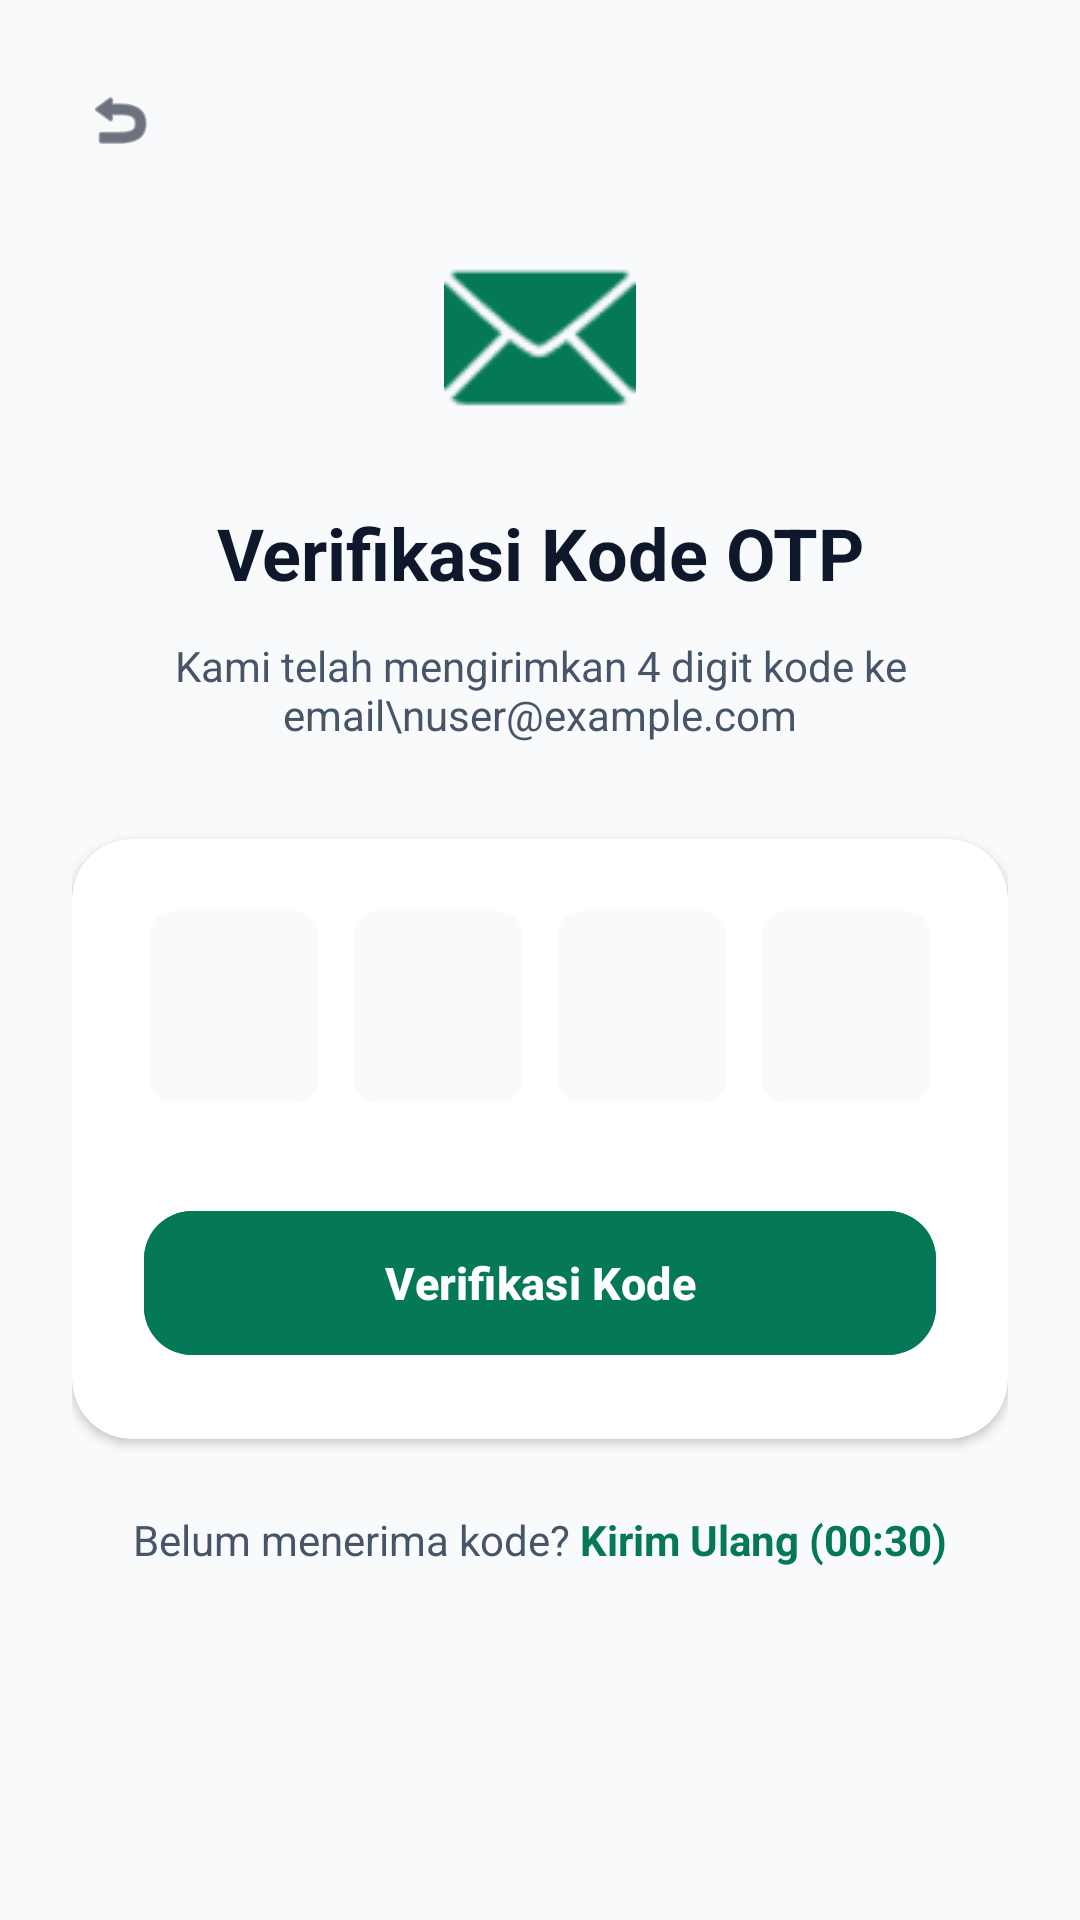

The Android layout XML behind this screen, and the referenced resources:
<!-- AndroidManifest.xml: application theme Theme.Ergo_Work -->
<!-- res/layout/activity_otp_verification.xml -->
<?xml version="1.0" encoding="utf-8"?>
<LinearLayout xmlns:android="http://schemas.android.com/apk/res/android"
    xmlns:app="http://schemas.android.com/apk/res-auto"
    android:layout_width="match_parent"
    android:layout_height="match_parent"
    android:background="@color/ergo_background_light"
    android:orientation="vertical"
    android:padding="24dp">

    <ImageView
        android:id="@+id/btnBack"
        android:layout_width="32dp"
        android:layout_height="32dp"
        android:layout_marginBottom="24dp"
        android:background="?attr/selectableItemBackgroundBorderless"
        android:clickable="true"
        android:focusable="true"
        android:padding="4dp"
        android:src="@android:drawable/ic_menu_revert"
        app:tint="@color/ergo_text_primary" />

    <ImageView
        android:layout_width="64dp"
        android:layout_height="64dp"
        android:layout_gravity="center"
        android:layout_marginBottom="24dp"
        android:src="@android:drawable/ic_dialog_email"
        app:tint="@color/ergo_primary" />

    <TextView
        android:layout_width="match_parent"
        android:layout_height="wrap_content"
        android:gravity="center"
        android:text="Verifikasi Kode OTP"
        android:textColor="@color/ergo_text_primary"
        android:textSize="24sp"
        android:textStyle="bold" />

    <TextView
        android:id="@+id/tvOtpMessage"
        android:layout_width="match_parent"
        android:layout_height="wrap_content"
        android:layout_marginTop="12dp"
        android:gravity="center"
        android:text="Kami telah mengirimkan 4 digit kode ke email\nuser@example.com"
        android:textColor="@color/ergo_text_secondary"
        android:textSize="14sp" />

    <com.google.android.material.card.MaterialCardView
        android:layout_width="match_parent"
        android:layout_height="wrap_content"
        android:layout_marginTop="32dp"
        app:cardBackgroundColor="@color/ergo_card_bg"
        app:cardCornerRadius="20dp"
        app:cardElevation="2dp"
        app:strokeWidth="0dp">

        <LinearLayout
            android:layout_width="match_parent"
            android:layout_height="wrap_content"
            android:orientation="vertical"
            android:padding="24dp">

            <LinearLayout
                android:layout_width="match_parent"
                android:layout_height="wrap_content"
                android:gravity="center"
                android:orientation="horizontal">

                <EditText
                    android:id="@+id/etOtp1"
                    android:layout_width="56dp"
                    android:layout_height="64dp"
                    android:background="@drawable/bg_security_pill"
                    android:backgroundTint="@color/ergo_background_light"
                    android:gravity="center"
                    android:inputType="number"
                    android:maxLength="1"
                    android:textColor="@color/ergo_text_primary"
                    android:textSize="24sp"
                    android:textStyle="bold" />

                <View android:layout_width="12dp" android:layout_height="0dp" />

                <EditText
                    android:id="@+id/etOtp2"
                    android:layout_width="56dp"
                    android:layout_height="64dp"
                    android:background="@drawable/bg_security_pill"
                    android:backgroundTint="@color/ergo_background_light"
                    android:gravity="center"
                    android:inputType="number"
                    android:maxLength="1"
                    android:textColor="@color/ergo_text_primary"
                    android:textSize="24sp"
                    android:textStyle="bold" />

                <View android:layout_width="12dp" android:layout_height="0dp" />

                <EditText
                    android:id="@+id/etOtp3"
                    android:layout_width="56dp"
                    android:layout_height="64dp"
                    android:background="@drawable/bg_security_pill"
                    android:backgroundTint="@color/ergo_background_light"
                    android:gravity="center"
                    android:inputType="number"
                    android:maxLength="1"
                    android:textColor="@color/ergo_text_primary"
                    android:textSize="24sp"
                    android:textStyle="bold" />

                <View android:layout_width="12dp" android:layout_height="0dp" />

                <EditText
                    android:id="@+id/etOtp4"
                    android:layout_width="56dp"
                    android:layout_height="64dp"
                    android:background="@drawable/bg_security_pill"
                    android:backgroundTint="@color/ergo_background_light"
                    android:gravity="center"
                    android:inputType="number"
                    android:maxLength="1"
                    android:textColor="@color/ergo_text_primary"
                    android:textSize="24sp"
                    android:textStyle="bold" />
            </LinearLayout>

            <com.google.android.material.button.MaterialButton
                android:id="@+id/btnVerifyOtp"
                android:layout_width="match_parent"
                android:layout_height="56dp"
                android:layout_marginTop="32dp"
                android:backgroundTint="@color/ergo_primary"
                android:text="Verifikasi Kode"
                android:textColor="@color/white"
                android:textSize="15sp"
                android:textStyle="bold"
                app:cornerRadius="16dp" />

        </LinearLayout>
    </com.google.android.material.card.MaterialCardView>

    <LinearLayout
        android:layout_width="match_parent"
        android:layout_height="wrap_content"
        android:layout_marginTop="24dp"
        android:gravity="center"
        android:orientation="horizontal">

        <TextView
            android:layout_width="wrap_content"
            android:layout_height="wrap_content"
            android:text="Belum menerima kode? "
            android:textColor="@color/ergo_text_secondary"
            android:textSize="14sp" />

        <TextView
            android:id="@+id/tvResend"
            android:layout_width="wrap_content"
            android:layout_height="wrap_content"
            android:text="Kirim Ulang (00:30)"
            android:textColor="@color/ergo_primary"
            android:textSize="14sp"
            android:textStyle="bold" />
    </LinearLayout>

</LinearLayout>
<!-- resources referenced by this layout -->
<resources>
  <color name="ergo_background_light">#F8FAFC</color>
  <color name="ergo_card_bg">#FFFFFFFF</color>
  <color name="ergo_primary">#047857</color>
  <color name="ergo_text_primary">#0F172A</color>
  <color name="ergo_text_secondary">#475569</color>
  <color name="white">#FFFFFFFF</color>
  <!-- drawable bg_security_pill (drawable) -->
  <?xml version="1.0" encoding="utf-8"?>
  <shape xmlns:android="http://schemas.android.com/apk/res/android"
      android:shape="rectangle">
      <corners android:radius="8dp" />
      <solid android:color="@color/ergo_warning_bg" />
  </shape>
  <style name="Theme.Ergo_Work" parent="Base.Theme.Ergo_Work" />
  <color name="ergo_warning_bg">#FEF2F2</color>
  <style name="Base.Theme.Ergo_Work" parent="Theme.Material3.DayNight.NoActionBar">
          
          <item name="colorPrimary">@color/ergo_primary</item>
          <item name="colorPrimaryDark">@color/ergo_primary_dark</item>
          <item name="colorAccent">@color/ergo_secondary</item>
  
          
          <item name="android:statusBarColor">@color/ergo_card_bg</item>
          <item name="android:windowLightStatusBar">true</item>
      </style>
  <color name="ergo_primary_dark">#064E3B</color>
  <color name="ergo_secondary">#34D399</color>
</resources>
